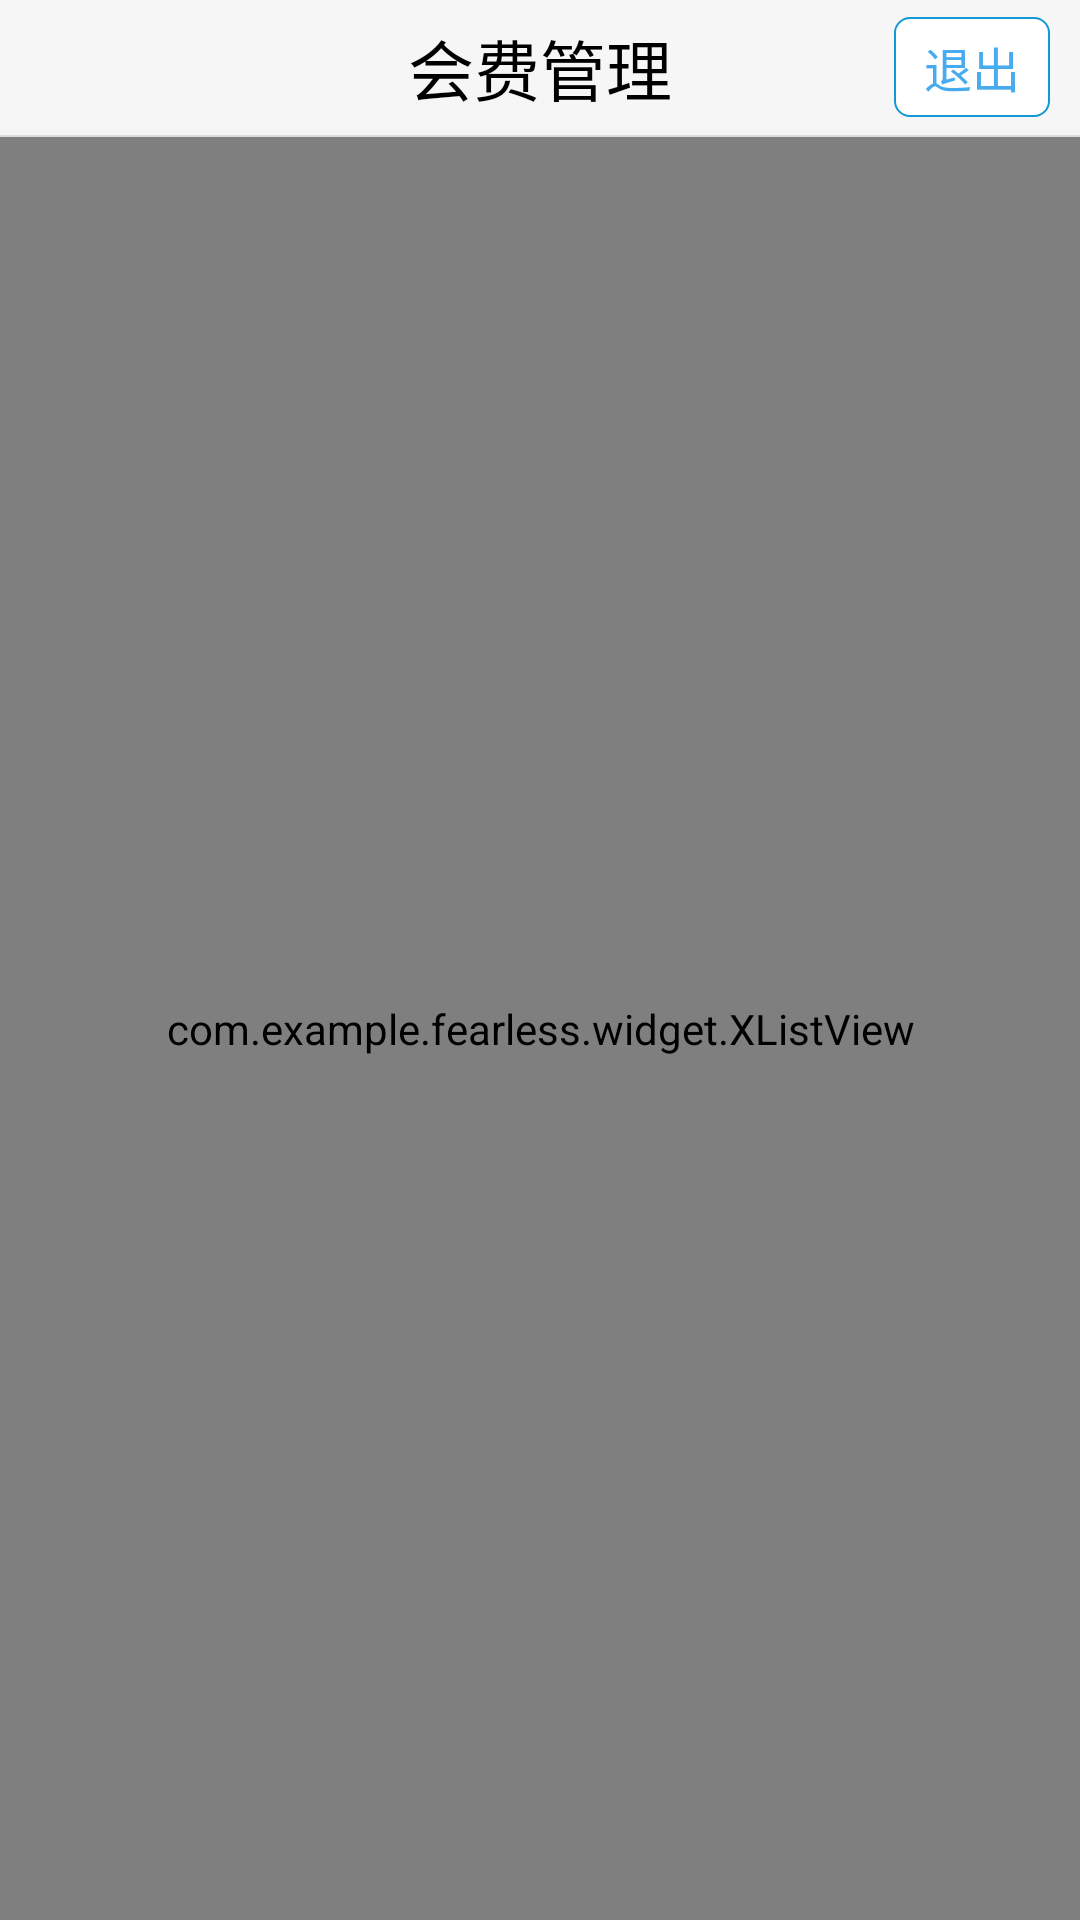

Here is an Android app screen rendered from its layout file. Give the layout XML and the strings, colors and styles it references.
<!-- AndroidManifest.xml: application theme AppTheme -->
<!-- res/layout/content_cost_admin.xml -->
<?xml version="1.0" encoding="utf-8"?>
<LinearLayout xmlns:android="http://schemas.android.com/apk/res/android"
    android:layout_width="match_parent"
    android:layout_height="match_parent"
    android:background="@color/white"
    android:orientation="vertical">
    <RelativeLayout
        android:layout_width="fill_parent"
        android:layout_height="@dimen/login_title_height"
        android:background="@color/title">
        <TextView
            android:layout_width="wrap_content"
            android:layout_height="wrap_content"
            android:layout_centerInParent="true"
            android:text="会费管理"
            android:textColor="@color/black"
            android:textSize="@dimen/xx_large_sp" />

        <TextView
            android:id="@+id/btn_admin_to_exit"
            android:layout_width="wrap_content"
            android:layout_height="wrap_content"
            android:layout_alignParentRight="true"
            android:layout_centerVertical="true"
            android:layout_marginBottom="5dp"
            android:layout_marginRight="10dp"
            android:layout_marginTop="2dp"
            android:background="@drawable/text_blue_border"
            android:gravity="center_vertical"
            android:paddingBottom="5dp"
            android:paddingLeft="10dp"
            android:paddingRight="10dp"
            android:paddingTop="5dp"
            android:text="退出"
            android:textColor="@color/order_status_state"
            android:textSize="@dimen/medium_sp" />
    </RelativeLayout>
    <ImageView
        android:layout_width="fill_parent"
        android:layout_height="0.5dp"
        android:background="@color/gray_border" />
    <com.example.fearless.widget.XListView
        android:id="@+id/cost_admin_lv"
        android:layout_width="match_parent"
        android:layout_height="match_parent"
        />

</LinearLayout>
<!-- resources referenced by this layout -->
<resources>
  <color name="black">#000000</color>
  <color name="gray_border">#dddddd</color>
  <color name="order_status_state">#47abef</color>
  <color name="title">#F6F6F6</color>
  <color name="white">#FFFFFF</color>
  <dimen name="login_title_height">45dp</dimen>
  <dimen name="medium_sp">16sp</dimen>
  <dimen name="xx_large_sp">22sp</dimen>
  <!-- drawable text_blue_border (drawable) -->
  <?xml version="1.0" encoding="utf-8"?>
  
  <shape xmlns:android="http://schemas.android.com/apk/res/android" 
      android:shape="rectangle" 
      android:padding="5dp">
      <solid android:color="#FFFFFF"/>
  	<stroke
  
          android:width= "0.5dp"
  
          android:color= "#1199d7" />
  <corners android:bottomRightRadius="5dp"  
          android:bottomLeftRadius="5dp" android:topLeftRadius="5dp"  
          android:topRightRadius="5dp" /> 
  	
  </shape>
  <style name="AppTheme" parent="Theme.AppCompat.Light.DarkActionBar">
          
      </style>
</resources>
